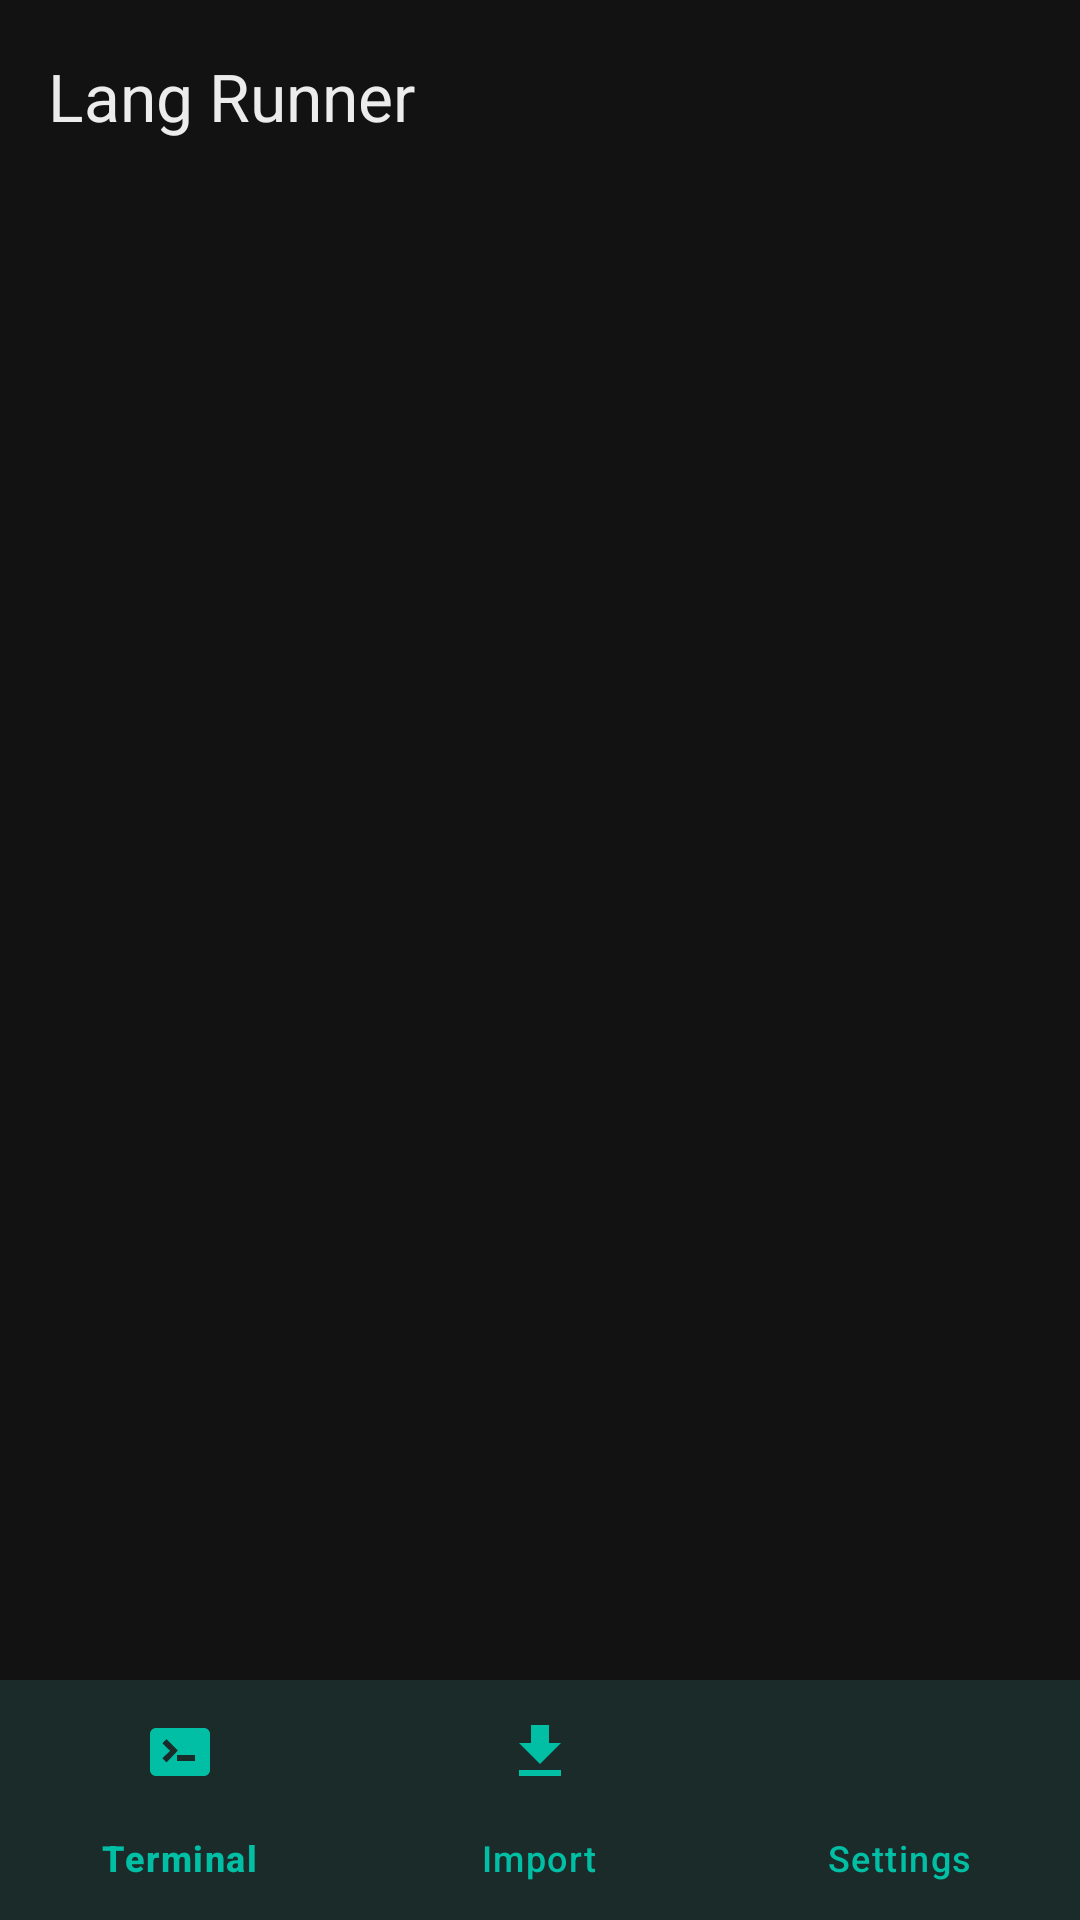

Layout XML and referenced resources for this Android screen:
<!-- AndroidManifest.xml: activity theme Theme.LangRunner -->
<!-- res/layout/activity_main.xml -->
<?xml version="1.0" encoding="utf-8"?>
<androidx.constraintlayout.widget.ConstraintLayout xmlns:android="http://schemas.android.com/apk/res/android"
    xmlns:app="http://schemas.android.com/apk/res-auto"
    android:layout_width="match_parent"
    android:layout_height="match_parent"
    android:background="@color/background_dark">

    <com.google.android.material.appbar.MaterialToolbar
        android:id="@+id/topAppBar"
        android:layout_width="0dp"
        android:layout_height="?attr/actionBarSize"
        android:background="@color/background_dark"
        app:title="Lang Runner"
        app:titleTextColor="@color/on_surface"
        app:layout_constraintTop_toTopOf="parent"
        app:layout_constraintStart_toStartOf="parent"
        app:layout_constraintEnd_toEndOf="parent" />

    <FrameLayout
        android:id="@+id/fragmentContainer"
        android:layout_width="0dp"
        android:layout_height="0dp"
        app:layout_constraintTop_toBottomOf="@id/topAppBar"
        app:layout_constraintBottom_toTopOf="@id/bottomNav"
        app:layout_constraintStart_toStartOf="parent"
        app:layout_constraintEnd_toEndOf="parent" />

    <com.google.android.material.bottomnavigation.BottomNavigationView
        android:id="@+id/bottomNav"
        android:layout_width="0dp"
        android:layout_height="wrap_content"
        android:background="@color/surface_dark"
        app:itemIconTint="@color/accent_teal"
        app:itemTextColor="@color/accent_teal"
        app:menu="@menu/bottom_nav_menu"
        app:layout_constraintBottom_toBottomOf="parent"
        app:layout_constraintStart_toStartOf="parent"
        app:layout_constraintEnd_toEndOf="parent" />

</androidx.constraintlayout.widget.ConstraintLayout>
<!-- resources referenced by this layout -->
<resources>
  <color name="accent_teal">#FF00BFA5</color>
  <color name="background_dark">#FF121212</color>
  <color name="on_surface">#FFECECEC</color>
  <color name="surface_dark">#FF1E1E1E</color>
  <style name="Theme.LangRunner" parent="Theme.Material3.Dark.NoActionBar">
          <item name="colorPrimary">@color/accent_teal</item>
          <item name="colorPrimaryVariant">@color/accent_teal_dark</item>
          <item name="colorOnPrimary">@color/background_dark</item>
          <item name="colorSecondary">@color/accent_teal</item>
          <item name="colorSurface">@color/surface_dark</item>
          <item name="colorOnSurface">@color/on_surface</item>
          <item name="android:colorBackground">@color/background_dark</item>
          <item name="colorOnBackground">@color/on_surface</item>
      </style>
  <color name="accent_teal_dark">#FF00997F</color>
</resources>
